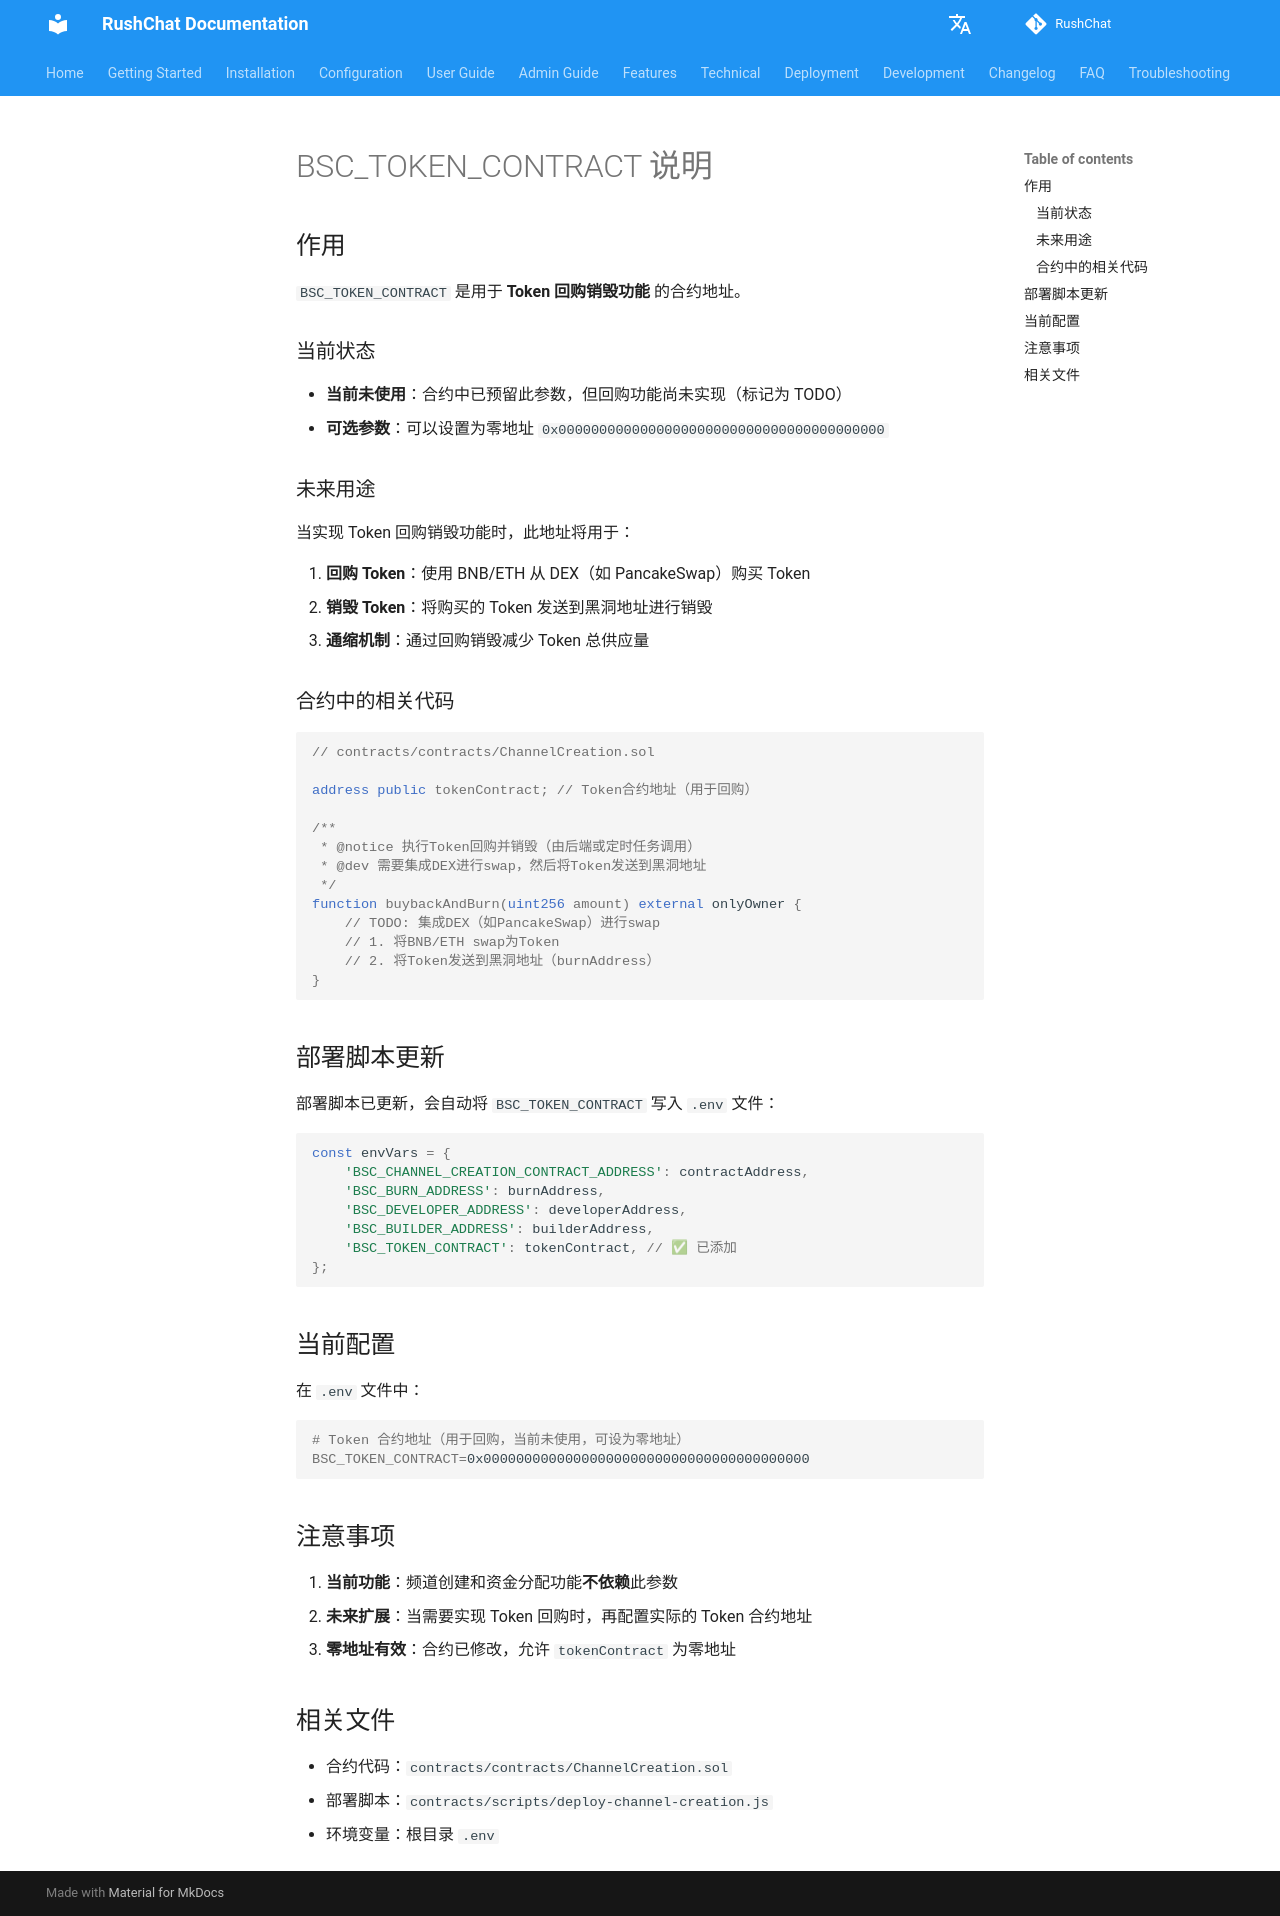

repository: loserxdev/rushchat · page: contracts/bsc-token/index.html · generator: mkdocs

# BSC_TOKEN_CONTRACT 说明

## 作用

`BSC_TOKEN_CONTRACT` 是用于 **Token 回购销毁功能** 的合约地址。

### 当前状态

- **当前未使用**：合约中已预留此参数，但回购功能尚未实现（标记为 TODO）
- **可选参数**：可以设置为零地址 `0x0000000000000000000000000000000000000000`

### 未来用途

当实现 Token 回购销毁功能时，此地址将用于：

1. **回购 Token**：使用 BNB/ETH 从 DEX（如 PancakeSwap）购买 Token
2. **销毁 Token**：将购买的 Token 发送到黑洞地址进行销毁
3. **通缩机制**：通过回购销毁减少 Token 总供应量

### 合约中的相关代码

```solidity
// contracts/contracts/ChannelCreation.sol

address public tokenContract; // Token合约地址（用于回购）

/**
 * @notice 执行Token回购并销毁（由后端或定时任务调用）
 * @dev 需要集成DEX进行swap，然后将Token发送到黑洞地址
 */
function buybackAndBurn(uint256 amount) external onlyOwner {
    // TODO: 集成DEX（如PancakeSwap）进行swap
    // 1. 将BNB/ETH swap为Token
    // 2. 将Token发送到黑洞地址（burnAddress）
}
```

## 部署脚本更新

部署脚本已更新，会自动将 `BSC_TOKEN_CONTRACT` 写入 `.env` 文件：

```javascript
const envVars = {
    'BSC_CHANNEL_CREATION_CONTRACT_ADDRESS': contractAddress,
    'BSC_BURN_ADDRESS': burnAddress,
    'BSC_DEVELOPER_ADDRESS': developerAddress,
    'BSC_BUILDER_ADDRESS': builderAddress,
    'BSC_TOKEN_CONTRACT': tokenContract, // ✅ 已添加
};
```

## 当前配置

在 `.env` 文件中：

```bash
# Token 合约地址（用于回购，当前未使用，可设为零地址）
BSC_TOKEN_CONTRACT=0x0000000000000000000000000000000000000000
```

## 注意事项

1. **当前功能**：频道创建和资金分配功能**不依赖**此参数
2. **未来扩展**：当需要实现 Token 回购时，再配置实际的 Token 合约地址
3. **零地址有效**：合约已修改，允许 `tokenContract` 为零地址

## 相关文件

- 合约代码：`contracts/contracts/ChannelCreation.sol`
- 部署脚本：`contracts/scripts/deploy-channel-creation.js`
- 环境变量：根目录 `.env`
